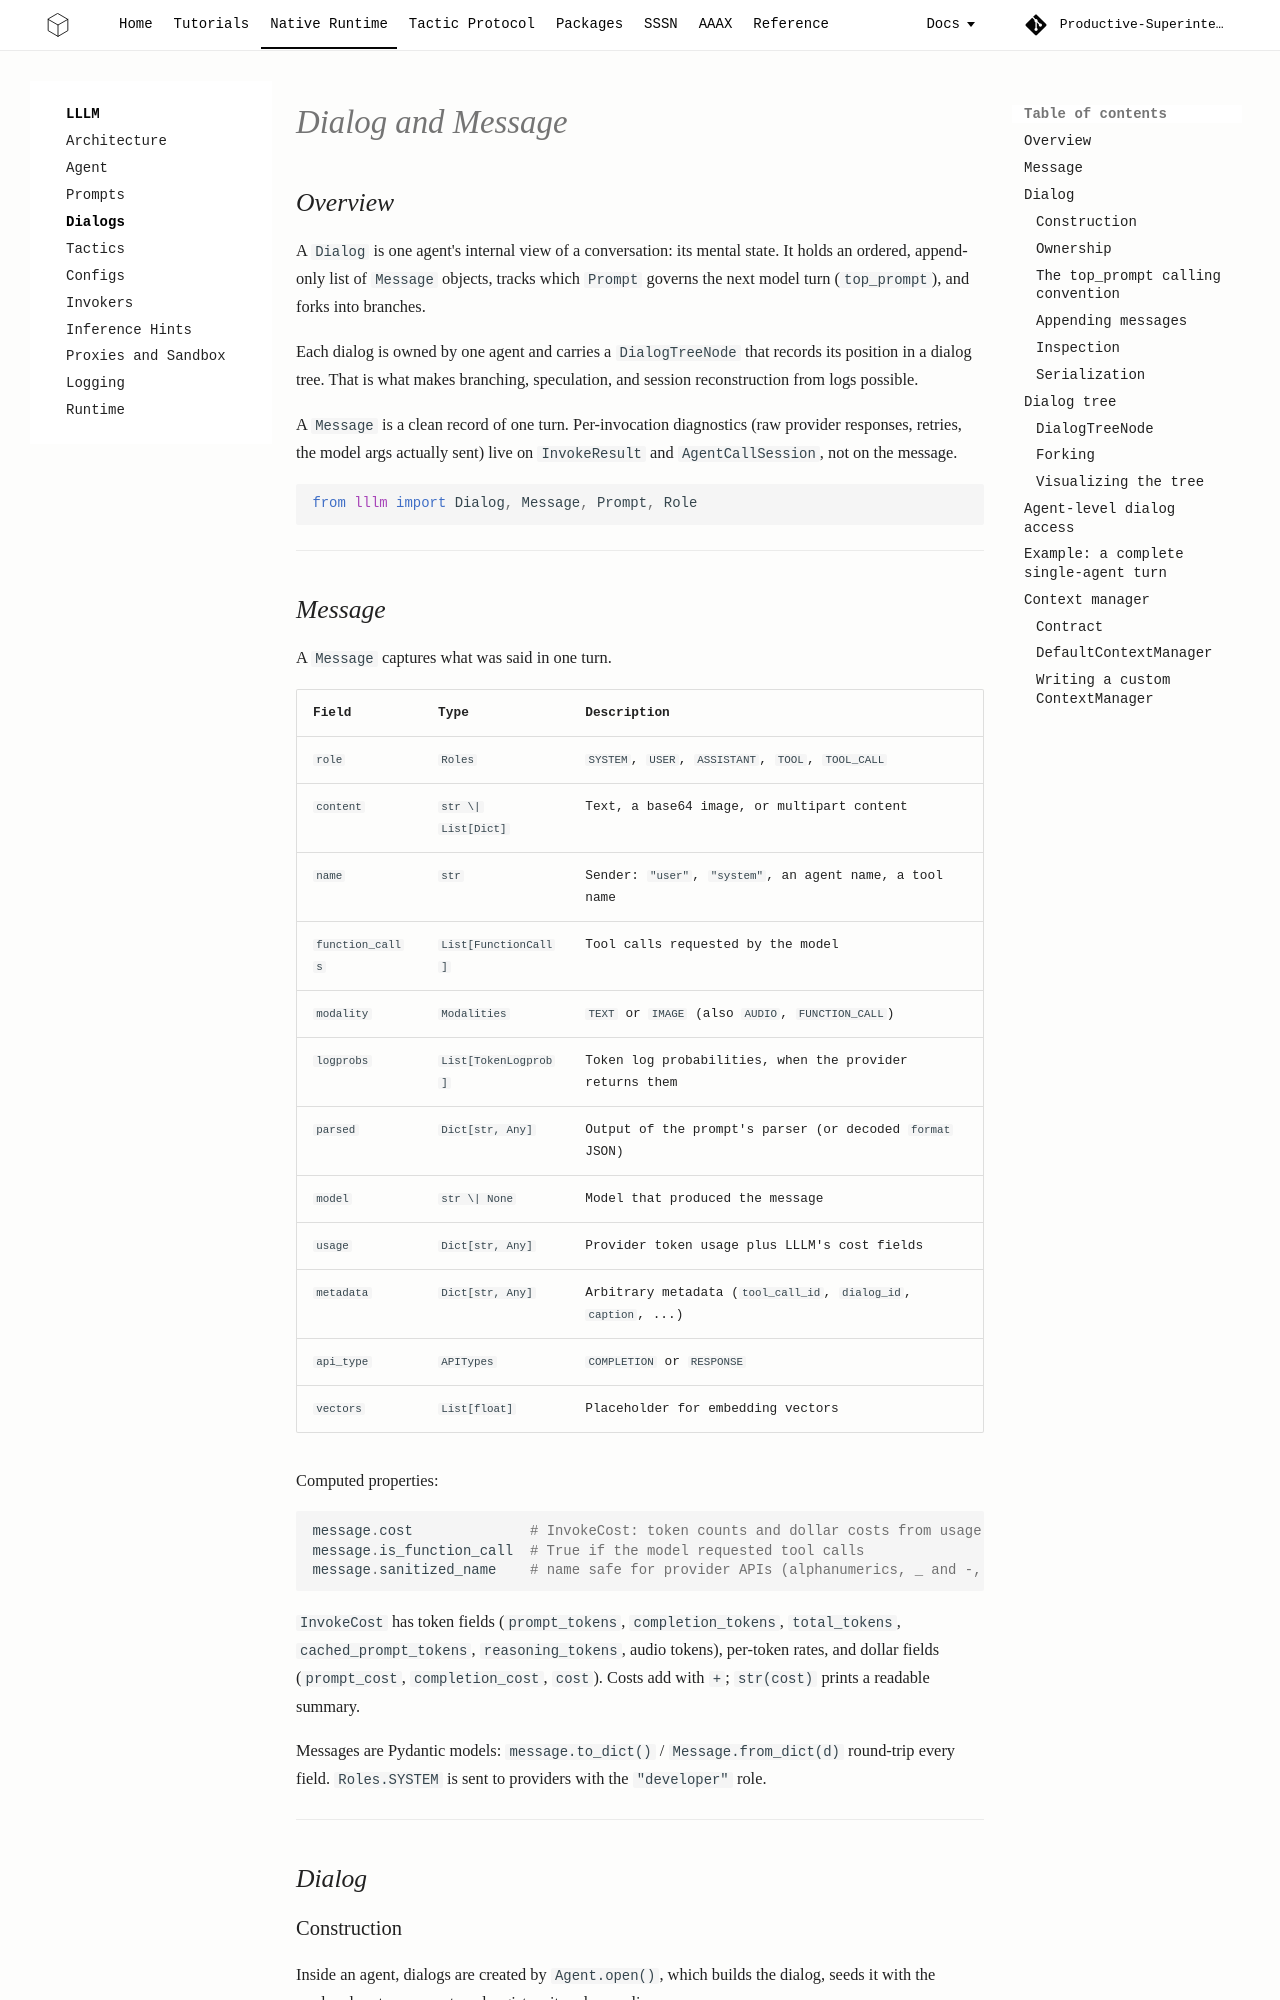

repository: Productive-Superintelligence/lllm · page: core/dialog/index.html · generator: mkdocs

# Dialog and Message

## Overview

A `Dialog` is one agent's internal view of a conversation: its mental state. It
holds an ordered, append-only list of `Message` objects, tracks which `Prompt`
governs the next model turn (`top_prompt`), and forks into branches.

Each dialog is owned by one agent and carries a `DialogTreeNode` that records
its position in a dialog tree. That is what makes branching, speculation, and
session reconstruction from logs possible.

A `Message` is a clean record of one turn. Per-invocation diagnostics (raw
provider responses, retries, the model args actually sent) live on
`InvokeResult` and `AgentCallSession`, not on the message.

```python
from lllm import Dialog, Message, Prompt, Role
```

---

## Message

A `Message` captures what was said in one turn.

| Field | Type | Description |
| --- | --- | --- |
| `role` | `Roles` | `SYSTEM`, `USER`, `ASSISTANT`, `TOOL`, `TOOL_CALL` |
| `content` | `str \| List[Dict]` | Text, a base64 image, or multipart content |
| `name` | `str` | Sender: `"user"`, `"system"`, an agent name, a tool name |
| `function_calls` | `List[FunctionCall]` | Tool calls requested by the model |
| `modality` | `Modalities` | `TEXT` or `IMAGE` (also `AUDIO`, `FUNCTION_CALL`) |
| `logprobs` | `List[TokenLogprob]` | Token log probabilities, when the provider returns them |
| `parsed` | `Dict[str, Any]` | Output of the prompt's parser (or decoded `format` JSON) |
| `model` | `str \| None` | Model that produced the message |
| `usage` | `Dict[str, Any]` | Provider token usage plus LLLM's cost fields |
| `metadata` | `Dict[str, Any]` | Arbitrary metadata (`tool_call_id`, `dialog_id`, `caption`, ...) |
| `api_type` | `APITypes` | `COMPLETION` or `RESPONSE` |
| `vectors` | `List[float]` | Placeholder for embedding vectors |

Computed properties:

```python
message.cost              # InvokeCost: token counts and dollar costs from usage
message.is_function_call  # True if the model requested tool calls
message.sanitized_name    # name safe for provider APIs (alphanumerics, _ and -, max 64 chars)
```

`InvokeCost` has token fields (`prompt_tokens`, `completion_tokens`,
`total_tokens`, `cached_prompt_tokens`, `reasoning_tokens`, audio tokens),
per-token rates, and dollar fields (`prompt_cost`, `completion_cost`, `cost`).
Costs add with `+`; `str(cost)` prints a readable summary.

Messages are Pydantic models: `message.to_dict()` / `Message.from_dict(d)`
round-trip every field. `Roles.SYSTEM` is sent to providers with the
`"developer"` role.

---

## Dialog
